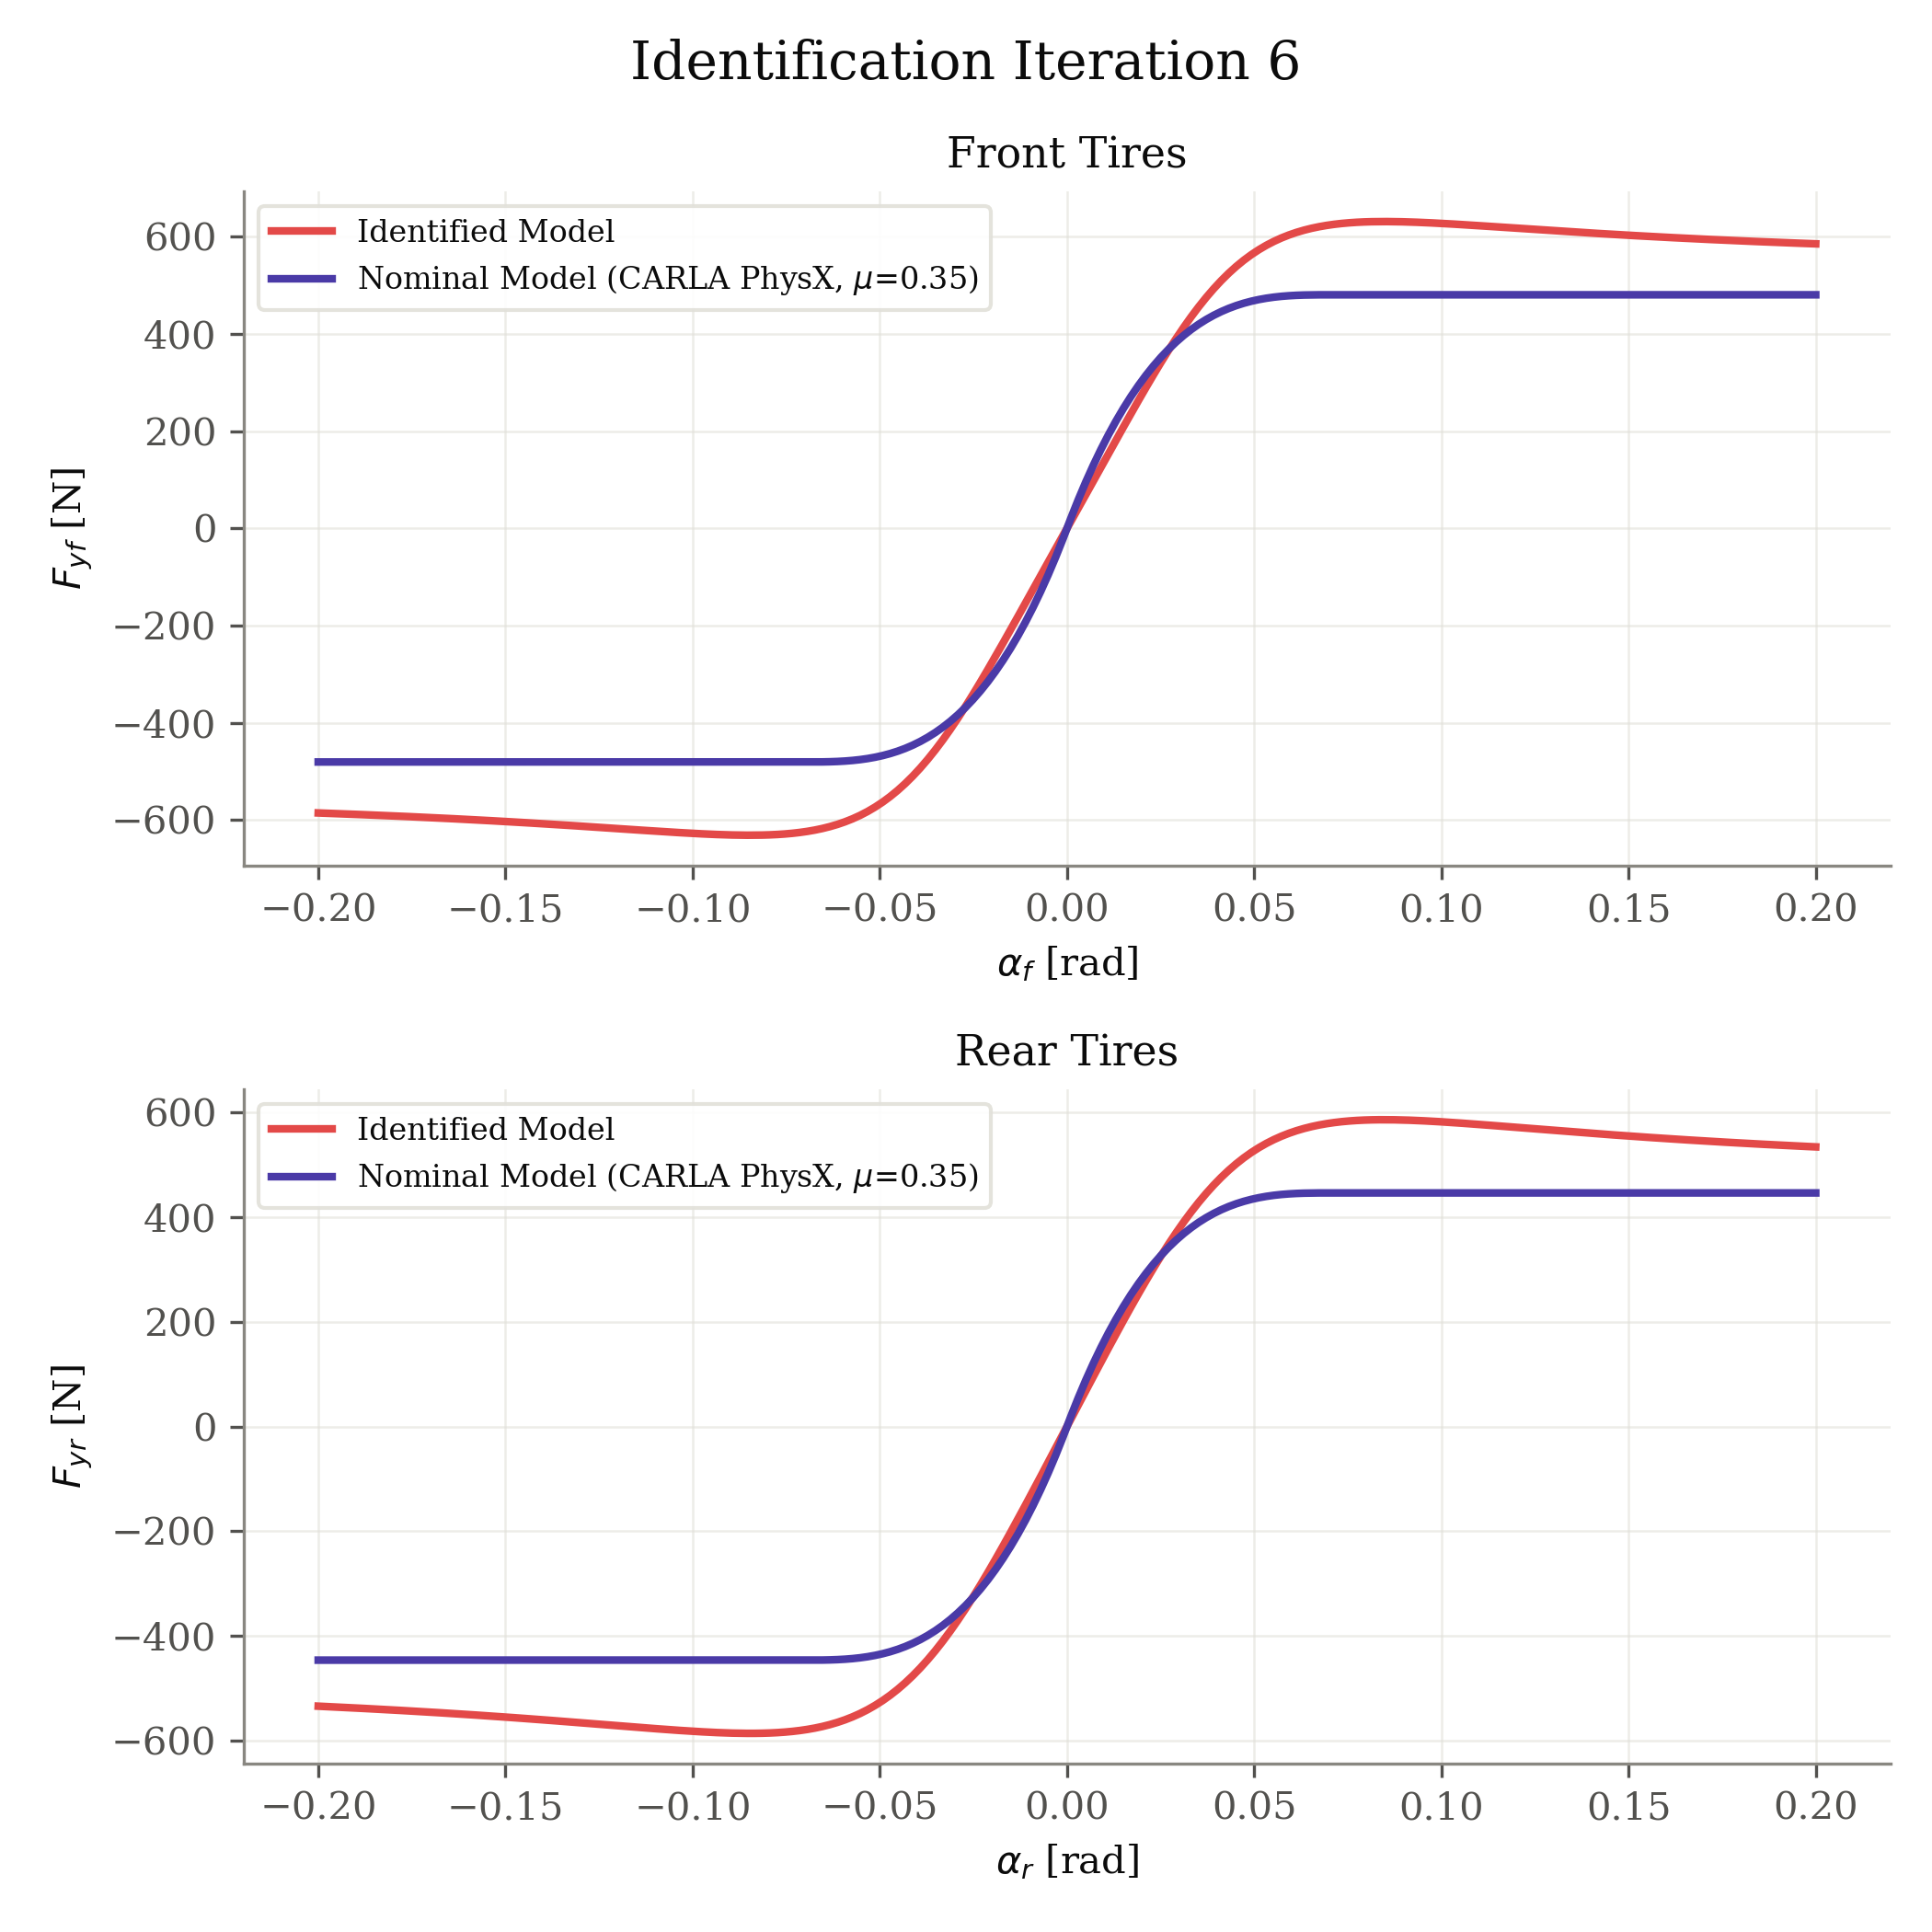

The file beside this chart, header and first rows:
axle, fz_N, nominal_source, mu, B, C, D, E, alpha_rad, fy_identified_N, fy_nominal_N
front, 1373, carla_physx, 0.35, 16.1, 1.362, 0.4597, -2.083, -0.2, -585.3, -480.5
front, 1373, carla_physx, 0.35, 16.1, 1.362, 0.4597, -2.083, -0.198, -585.9, -480.5
front, 1373, carla_physx, 0.35, 16.1, 1.362, 0.4597, -2.083, -0.196, -586.5, -480.5
front, 1373, carla_physx, 0.35, 16.1, 1.362, 0.4597, -2.083, -0.194, -587.1, -480.5
front, 1373, carla_physx, 0.35, 16.1, 1.362, 0.4597, -2.083, -0.192, -587.6, -480.5
front, 1373, carla_physx, 0.35, 16.1, 1.362, 0.4597, -2.083, -0.1899, -588.3, -480.5
front, 1373, carla_physx, 0.35, 16.1, 1.362, 0.4597, -2.083, -0.1879, -588.9, -480.5
front, 1373, carla_physx, 0.35, 16.1, 1.362, 0.4597, -2.083, -0.1859, -589.5, -480.5
front, 1373, carla_physx, 0.35, 16.1, 1.362, 0.4597, -2.083, -0.1839, -590.1, -480.5
front, 1373, carla_physx, 0.35, 16.1, 1.362, 0.4597, -2.083, -0.1819, -590.8, -480.5
front, 1373, carla_physx, 0.35, 16.1, 1.362, 0.4597, -2.083, -0.1799, -591.5, -480.5
front, 1373, carla_physx, 0.35, 16.1, 1.362, 0.4597, -2.083, -0.1779, -592.1, -480.5
front, 1373, carla_physx, 0.35, 16.1, 1.362, 0.4597, -2.083, -0.1759, -592.8, -480.5
front, 1373, carla_physx, 0.35, 16.1, 1.362, 0.4597, -2.083, -0.1739, -593.5, -480.5
front, 1373, carla_physx, 0.35, 16.1, 1.362, 0.4597, -2.083, -0.1719, -594.2, -480.5
front, 1373, carla_physx, 0.35, 16.1, 1.362, 0.4597, -2.083, -0.1698, -595, -480.5
front, 1373, carla_physx, 0.35, 16.1, 1.362, 0.4597, -2.083, -0.1678, -595.7, -480.5
front, 1373, carla_physx, 0.35, 16.1, 1.362, 0.4597, -2.083, -0.1658, -596.5, -480.5
front, 1373, carla_physx, 0.35, 16.1, 1.362, 0.4597, -2.083, -0.1638, -597.3, -480.5
front, 1373, carla_physx, 0.35, 16.1, 1.362, 0.4597, -2.083, -0.1618, -598, -480.5
front, 1373, carla_physx, 0.35, 16.1, 1.362, 0.4597, -2.083, -0.1598, -598.8, -480.5
front, 1373, carla_physx, 0.35, 16.1, 1.362, 0.4597, -2.083, -0.1578, -599.7, -480.5
front, 1373, carla_physx, 0.35, 16.1, 1.362, 0.4597, -2.083, -0.1558, -600.5, -480.5
front, 1373, carla_physx, 0.35, 16.1, 1.362, 0.4597, -2.083, -0.1538, -601.3, -480.5
front, 1373, carla_physx, 0.35, 16.1, 1.362, 0.4597, -2.083, -0.1518, -602.2, -480.5
front, 1373, carla_physx, 0.35, 16.1, 1.362, 0.4597, -2.083, -0.1497, -603.1, -480.5
front, 1373, carla_physx, 0.35, 16.1, 1.362, 0.4597, -2.083, -0.1477, -604, -480.5
front, 1373, carla_physx, 0.35, 16.1, 1.362, 0.4597, -2.083, -0.1457, -604.9, -480.5
front, 1373, carla_physx, 0.35, 16.1, 1.362, 0.4597, -2.083, -0.1437, -605.8, -480.5
front, 1373, carla_physx, 0.35, 16.1, 1.362, 0.4597, -2.083, -0.1417, -606.7, -480.5
front, 1373, carla_physx, 0.35, 16.1, 1.362, 0.4597, -2.083, -0.1397, -607.7, -480.5
front, 1373, carla_physx, 0.35, 16.1, 1.362, 0.4597, -2.083, -0.1377, -608.6, -480.5
front, 1373, carla_physx, 0.35, 16.1, 1.362, 0.4597, -2.083, -0.1357, -609.6, -480.5
front, 1373, carla_physx, 0.35, 16.1, 1.362, 0.4597, -2.083, -0.1337, -610.6, -480.5
front, 1373, carla_physx, 0.35, 16.1, 1.362, 0.4597, -2.083, -0.1317, -611.6, -480.5
front, 1373, carla_physx, 0.35, 16.1, 1.362, 0.4597, -2.083, -0.1296, -612.6, -480.5
front, 1373, carla_physx, 0.35, 16.1, 1.362, 0.4597, -2.083, -0.1276, -613.6, -480.5
front, 1373, carla_physx, 0.35, 16.1, 1.362, 0.4597, -2.083, -0.1256, -614.6, -480.5
front, 1373, carla_physx, 0.35, 16.1, 1.362, 0.4597, -2.083, -0.1236, -615.7, -480.5
front, 1373, carla_physx, 0.35, 16.1, 1.362, 0.4597, -2.083, -0.1216, -616.7, -480.5
front, 1373, carla_physx, 0.35, 16.1, 1.362, 0.4597, -2.083, -0.1196, -617.8, -480.5
front, 1373, carla_physx, 0.35, 16.1, 1.362, 0.4597, -2.083, -0.1176, -618.8, -480.5
front, 1373, carla_physx, 0.35, 16.1, 1.362, 0.4597, -2.083, -0.1156, -619.8, -480.5
front, 1373, carla_physx, 0.35, 16.1, 1.362, 0.4597, -2.083, -0.1136, -620.9, -480.5
front, 1373, carla_physx, 0.35, 16.1, 1.362, 0.4597, -2.083, -0.1116, -621.9, -480.5
front, 1373, carla_physx, 0.35, 16.1, 1.362, 0.4597, -2.083, -0.1095, -622.9, -480.5
front, 1373, carla_physx, 0.35, 16.1, 1.362, 0.4597, -2.083, -0.1075, -623.9, -480.5
front, 1373, carla_physx, 0.35, 16.1, 1.362, 0.4597, -2.083, -0.1055, -624.9, -480.5
front, 1373, carla_physx, 0.35, 16.1, 1.362, 0.4597, -2.083, -0.1035, -625.8, -480.5
front, 1373, carla_physx, 0.35, 16.1, 1.362, 0.4597, -2.083, -0.1015, -626.7, -480.5
front, 1373, carla_physx, 0.35, 16.1, 1.362, 0.4597, -2.083, -0.0995, -627.5, -480.5
front, 1373, carla_physx, 0.35, 16.1, 1.362, 0.4597, -2.083, -0.09749, -628.3, -480.5
front, 1373, carla_physx, 0.35, 16.1, 1.362, 0.4597, -2.083, -0.09548, -629, -480.5
front, 1373, carla_physx, 0.35, 16.1, 1.362, 0.4597, -2.083, -0.09347, -629.7, -480.5
front, 1373, carla_physx, 0.35, 16.1, 1.362, 0.4597, -2.083, -0.09146, -630.2, -480.5
front, 1373, carla_physx, 0.35, 16.1, 1.362, 0.4597, -2.083, -0.08945, -630.6, -480.5
front, 1373, carla_physx, 0.35, 16.1, 1.362, 0.4597, -2.083, -0.08744, -630.9, -480.5
front, 1373, carla_physx, 0.35, 16.1, 1.362, 0.4597, -2.083, -0.08543, -631.1, -480.5
front, 1373, carla_physx, 0.35, 16.1, 1.362, 0.4597, -2.083, -0.08342, -631.1, -480.5
front, 1373, carla_physx, 0.35, 16.1, 1.362, 0.4597, -2.083, -0.08141, -630.8, -480.5
... 340 more rows
